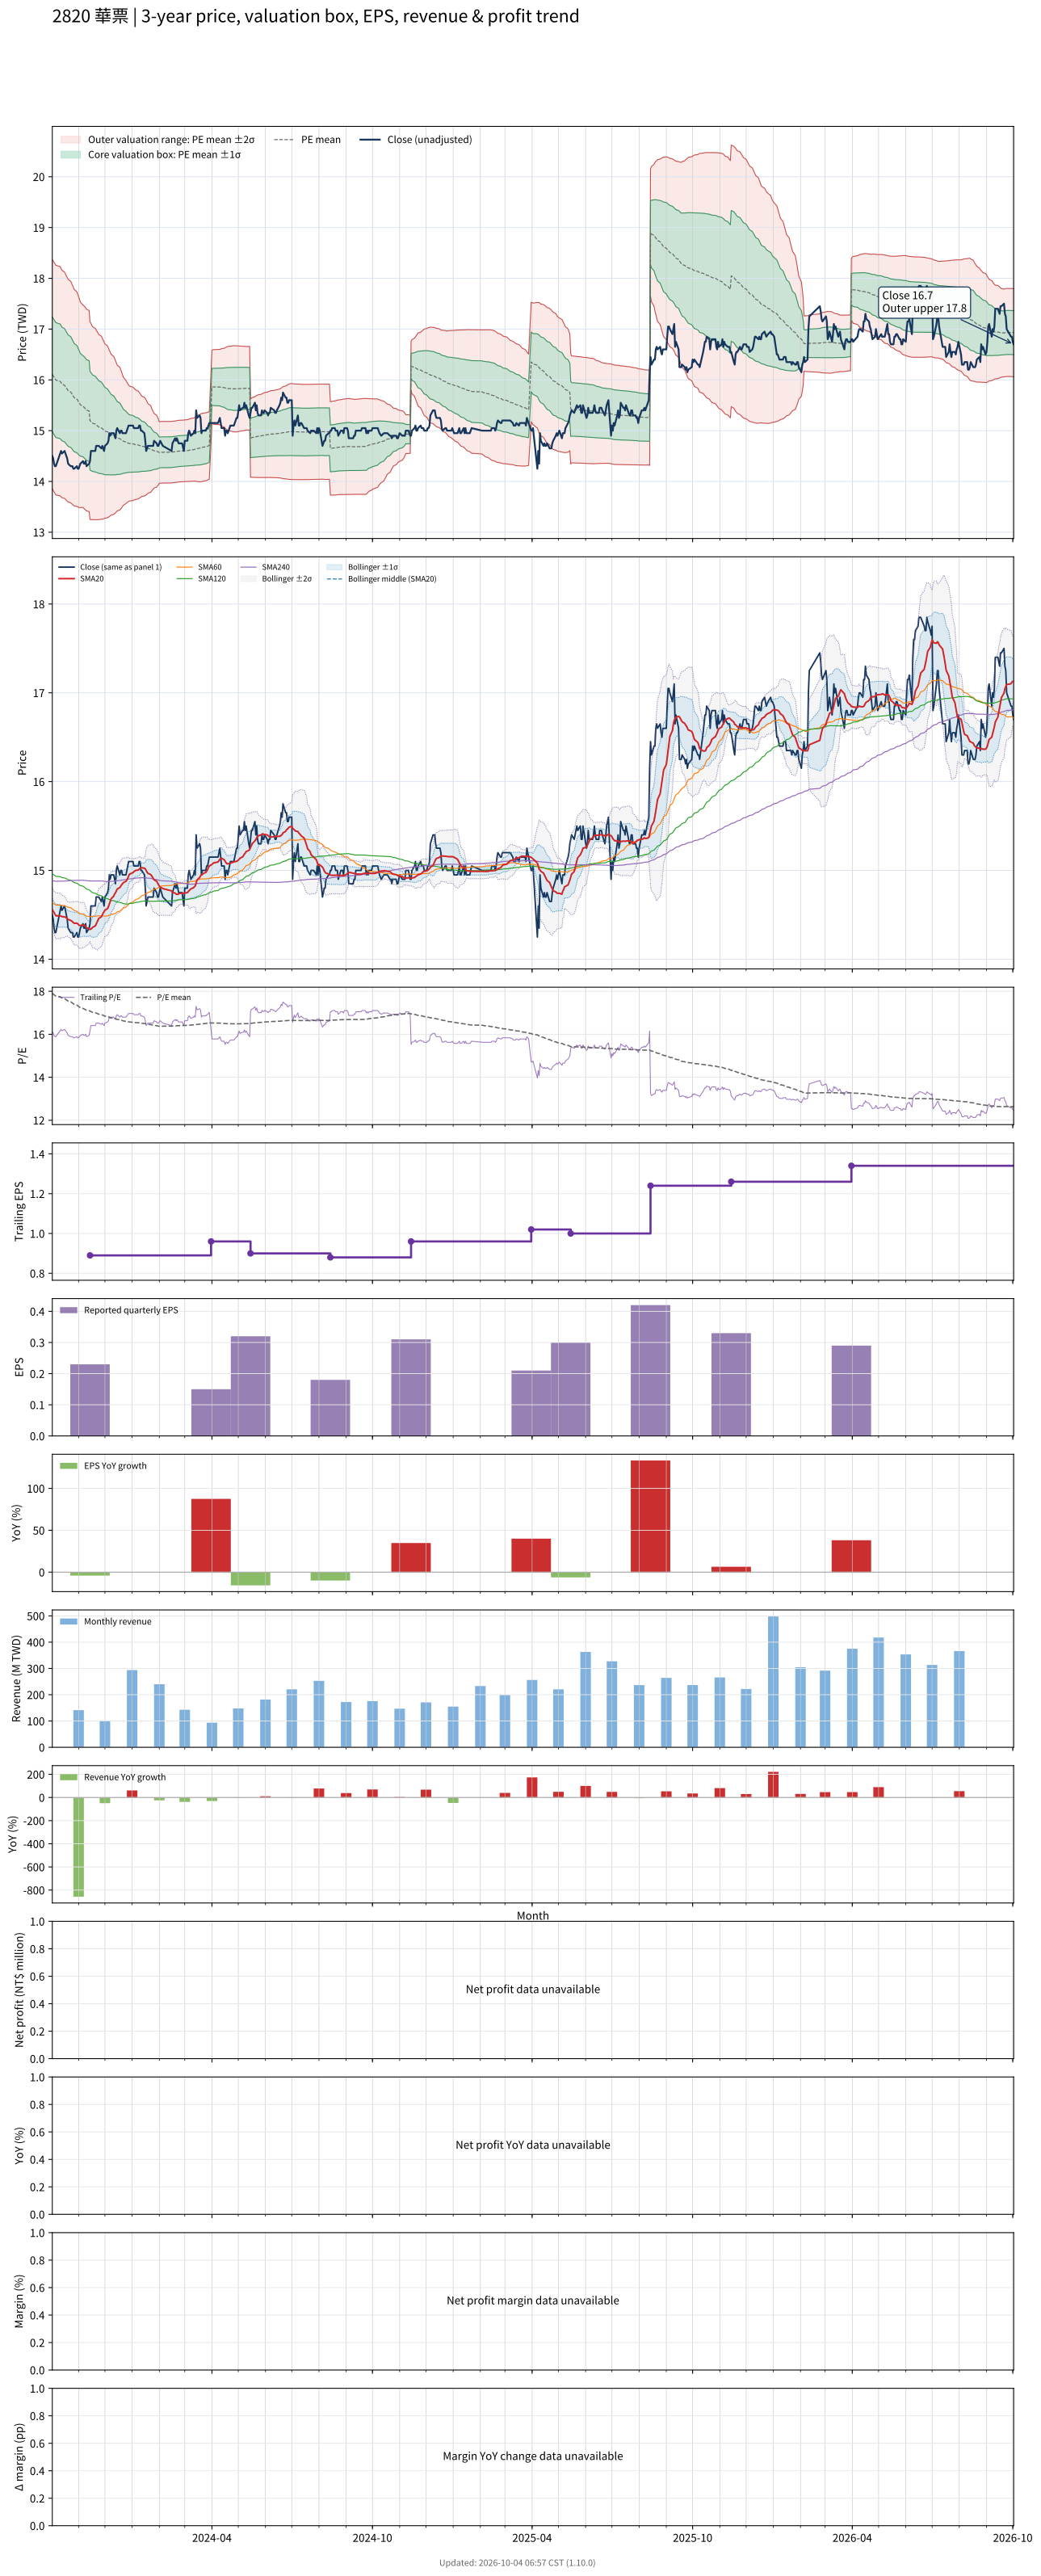

Source data for this figure (header and first rows):
# chart-version: skill-stock-dynamic-val…
date, close, available_date, period_end, eps, ttm_eps, pe, pe_mean, pe_std, price_m2, price_m1, price_mean, price_p1, price_p2, forward_eps, forward_pe, forward_pe_mean, forward_pe_std, forward_price_m2, forward_price_m1, forward_price_mean, forward_price_p1, forward_price_p2, sma20
2023-10-02, 14.5, 2023-08-14, 2023-06-30, 0.2, 0.9, 16.11, 17.9, 1.253, 13.85, 14.98, 16.11, 17.24, 18.36, , , , , , , , , , 14.56
2023-10-03, 14.45, 2023-08-14, 2023-06-30, 0.2, 0.9, 16.06, 17.87, 1.256, 13.82, 14.95, 16.08, 17.21, 18.34, , , , , , , , , , 14.54
2023-10-04, 14.35, 2023-08-14, 2023-06-30, 0.2, 0.9, 15.94, 17.84, 1.257, 13.79, 14.92, 16.05, 17.18, 18.32, , , , , , , , , , 14.53
2023-10-05, 14.3, 2023-08-14, 2023-06-30, 0.2, 0.9, 15.89, 17.81, 1.257, 13.76, 14.89, 16.03, 17.16, 18.29, , , , , , , , , , 14.51
2023-10-06, 14.3, 2023-08-14, 2023-06-30, 0.2, 0.9, 15.89, 17.77, 1.256, 13.74, 14.87, 16, 17.13, 18.26, , , , , , , , , , 14.49
2023-10-11, 14.55, 2023-08-14, 2023-06-30, 0.2, 0.9, 16.17, 17.75, 1.254, 13.71, 14.84, 15.97, 17.1, 18.23, , , , , , , , , , 14.49
2023-10-12, 14.6, 2023-08-14, 2023-06-30, 0.2, 0.9, 16.22, 17.72, 1.249, 13.7, 14.82, 15.94, 17.07, 18.19, , , , , , , , , , 14.48
2023-10-13, 14.55, 2023-08-14, 2023-06-30, 0.2, 0.9, 16.17, 17.69, 1.244, 13.68, 14.8, 15.92, 17.04, 18.16, , , , , , , , , , 14.48
2023-10-16, 14.6, 2023-08-14, 2023-06-30, 0.2, 0.9, 16.22, 17.66, 1.237, 13.67, 14.78, 15.89, 17.01, 18.12, , , , , , , , , , 14.48
2023-10-17, 14.55, 2023-08-14, 2023-06-30, 0.2, 0.9, 16.17, 17.63, 1.232, 13.65, 14.76, 15.87, 16.98, 18.09, , , , , , , , , , 14.47
2023-10-18, 14.5, 2023-08-14, 2023-06-30, 0.2, 0.9, 16.11, 17.6, 1.228, 13.63, 14.74, 15.84, 16.95, 18.05, , , , , , , , , , 14.46
2023-10-19, 14.45, 2023-08-14, 2023-06-30, 0.2, 0.9, 16.06, 17.57, 1.222, 13.62, 14.72, 15.82, 16.92, 18.02, , , , , , , , , , 14.46
2023-10-20, 14.35, 2023-08-14, 2023-06-30, 0.2, 0.9, 15.94, 17.54, 1.218, 13.6, 14.69, 15.79, 16.88, 17.98, , , , , , , , , , 14.45
2023-10-23, 14.3, 2023-08-14, 2023-06-30, 0.2, 0.9, 15.89, 17.51, 1.212, 13.58, 14.67, 15.76, 16.85, 17.94, , , , , , , , , , 14.44
2023-10-24, 14.3, 2023-08-14, 2023-06-30, 0.2, 0.9, 15.89, 17.48, 1.205, 13.56, 14.65, 15.73, 16.82, 17.9, , , , , , , , , , 14.43
2023-10-25, 14.3, 2023-08-14, 2023-06-30, 0.2, 0.9, 15.89, 17.45, 1.198, 13.55, 14.63, 15.7, 16.78, 17.86, , , , , , , , , , 14.42
2023-10-26, 14.25, 2023-08-14, 2023-06-30, 0.2, 0.9, 15.83, 17.42, 1.192, 13.53, 14.6, 15.68, 16.75, 17.82, , , , , , , , , , 14.41
2023-10-27, 14.25, 2023-08-14, 2023-06-30, 0.2, 0.9, 15.83, 17.39, 1.184, 13.52, 14.58, 15.65, 16.71, 17.78, , , , , , , , , , 14.4
2023-10-30, 14.3, 2023-08-14, 2023-06-30, 0.2, 0.9, 15.89, 17.36, 1.174, 13.51, 14.56, 15.62, 16.68, 17.73, , , , , , , , , , 14.4
2023-10-31, 14.25, 2023-08-14, 2023-06-30, 0.2, 0.9, 15.83, 17.33, 1.164, 13.5, 14.55, 15.59, 16.64, 17.69, , , , , , , , , , 14.4
2023-11-01, 14.25, 2023-08-14, 2023-06-30, 0.2, 0.9, 15.83, 17.29, 1.153, 13.49, 14.53, 15.56, 16.6, 17.64, , , , , , , , , , 14.39
2023-11-02, 14.3, 2023-08-14, 2023-06-30, 0.2, 0.9, 15.89, 17.26, 1.139, 13.49, 14.51, 15.54, 16.56, 17.59, , , , , , , , , , 14.38
2023-11-03, 14.35, 2023-08-14, 2023-06-30, 0.2, 0.9, 15.94, 17.23, 1.124, 13.49, 14.5, 15.51, 16.52, 17.53, , , , , , , , , , 14.38
2023-11-06, 14.4, 2023-08-14, 2023-06-30, 0.2, 0.9, 16, 17.2, 1.107, 13.49, 14.49, 15.48, 16.48, 17.47, , , , , , , , , , 14.38
2023-11-07, 14.35, 2023-08-14, 2023-06-30, 0.2, 0.9, 15.94, 17.18, 1.109, 13.47, 14.47, 15.46, 16.46, 17.46, , , , , , , , , , 14.39
2023-11-08, 14.35, 2023-08-14, 2023-06-30, 0.2, 0.9, 15.94, 17.16, 1.109, 13.45, 14.45, 15.45, 16.44, 17.44, , , , , , , , , , 14.38
2023-11-09, 14.4, 2023-08-14, 2023-06-30, 0.2, 0.9, 16, 17.14, 1.106, 13.44, 14.43, 15.43, 16.42, 17.42, , , , , , , , , , 14.37
2023-11-10, 14.3, 2023-08-14, 2023-06-30, 0.2, 0.9, 15.89, 17.12, 1.103, 13.42, 14.41, 15.41, 16.4, 17.39, , , , , , , , , , 14.36
2023-11-13, 14.35, 2023-08-14, 2023-06-30, 0.2, 0.9, 15.94, 17.1, 1.1, 13.41, 14.4, 15.39, 16.38, 17.37, , , , , , , , , , 14.34
2023-11-14, 14.4, 2023-11-14, 2023-09-30, 0.23, 0.89, 16.18, 17.07, 1.093, 13.25, 14.22, 15.2, 16.17, 17.14, , , , , , , , , , 14.34
2023-11-15, 14.6, 2023-11-14, 2023-09-30, 0.23, 0.89, 16.4, 17.06, 1.084, 13.25, 14.21, 15.18, 16.14, 17.11, , , , , , , , , , 14.34
2023-11-16, 14.6, 2023-11-14, 2023-09-30, 0.23, 0.89, 16.4, 17.04, 1.075, 13.25, 14.21, 15.16, 16.12, 17.07, , , , , , , , , , 14.35
2023-11-17, 14.6, 2023-11-14, 2023-09-30, 0.23, 0.89, 16.4, 17.02, 1.067, 13.25, 14.2, 15.15, 16.1, 17.05, , , , , , , , , , 14.36
2023-11-20, 14.6, 2023-11-14, 2023-09-30, 0.23, 0.89, 16.4, 17, 1.058, 13.25, 14.19, 15.13, 16.07, 17.01, , , , , , , , , , 14.38
2023-11-21, 14.7, 2023-11-14, 2023-09-30, 0.23, 0.89, 16.52, 16.98, 1.05, 13.25, 14.18, 15.11, 16.05, 16.98, , , , , , , , , , 14.39
2023-11-22, 14.7, 2023-11-14, 2023-09-30, 0.23, 0.89, 16.52, 16.97, 1.042, 13.25, 14.17, 15.1, 16.03, 16.96, , , , , , , , , , 14.41
2023-11-23, 14.7, 2023-11-14, 2023-09-30, 0.23, 0.89, 16.52, 16.95, 1.033, 13.25, 14.17, 15.09, 16, 16.92, , , , , , , , , , 14.44
2023-11-24, 14.7, 2023-11-14, 2023-09-30, 0.23, 0.89, 16.52, 16.93, 1.024, 13.25, 14.16, 15.07, 15.98, 16.89, , , , , , , , , , 14.46
2023-11-27, 14.65, 2023-11-14, 2023-09-30, 0.23, 0.89, 16.46, 16.92, 1.014, 13.25, 14.15, 15.06, 15.96, 16.86, , , , , , , , , , 14.48
2023-11-28, 14.7, 2023-11-14, 2023-09-30, 0.23, 0.89, 16.52, 16.9, 1.001, 13.26, 14.15, 15.04, 15.93, 16.82, , , , , , , , , , 14.5
2023-11-29, 14.65, 2023-11-14, 2023-09-30, 0.23, 0.89, 16.46, 16.88, 0.9895, 13.26, 14.14, 15.02, 15.9, 16.78, , , , , , , , , , 14.52
2023-11-30, 14.6, 2023-11-14, 2023-09-30, 0.23, 0.89, 16.4, 16.86, 0.9775, 13.27, 14.14, 15.01, 15.88, 16.75, , , , , , , , , , 14.54
2023-12-01, 14.7, 2023-11-14, 2023-09-30, 0.23, 0.89, 16.52, 16.84, 0.9645, 13.27, 14.13, 14.99, 15.85, 16.71, , , , , , , , , , 14.55
2023-12-04, 14.75, 2023-11-14, 2023-09-30, 0.23, 0.89, 16.57, 16.83, 0.95, 13.28, 14.13, 14.98, 15.82, 16.67, , , , , , , , , , 14.57
2023-12-05, 14.8, 2023-11-14, 2023-09-30, 0.23, 0.89, 16.63, 16.81, 0.9358, 13.3, 14.13, 14.96, 15.79, 16.63, , , , , , , , , , 14.59
2023-12-06, 14.95, 2023-11-14, 2023-09-30, 0.23, 0.89, 16.8, 16.8, 0.9219, 13.31, 14.13, 14.95, 15.77, 16.59, , , , , , , , , , 14.62
2023-12-07, 14.9, 2023-11-14, 2023-09-30, 0.23, 0.89, 16.74, 16.78, 0.9055, 13.32, 14.13, 14.93, 15.74, 16.55, , , , , , , , , , 14.65
2023-12-08, 14.95, 2023-11-14, 2023-09-30, 0.23, 0.89, 16.8, 16.76, 0.8896, 13.34, 14.13, 14.92, 15.71, 16.5, , , , , , , , , , 14.68
2023-12-11, 14.95, 2023-11-14, 2023-09-30, 0.23, 0.89, 16.8, 16.75, 0.8743, 13.35, 14.13, 14.91, 15.69, 16.46, , , , , , , , , , 14.71
2023-12-12, 14.9, 2023-11-14, 2023-09-30, 0.23, 0.89, 16.74, 16.74, 0.8594, 13.36, 14.13, 14.89, 15.66, 16.42, , , , , , , , , , 14.73
2023-12-13, 14.85, 2023-11-14, 2023-09-30, 0.23, 0.89, 16.69, 16.72, 0.8429, 13.38, 14.13, 14.88, 15.63, 16.38, , , , , , , , , , 14.75
2023-12-14, 15, 2023-11-14, 2023-09-30, 0.23, 0.89, 16.85, 16.7, 0.8248, 13.4, 14.13, 14.87, 15.6, 16.34, , , , , , , , , , 14.77
2023-12-15, 15.05, 2023-11-14, 2023-09-30, 0.23, 0.89, 16.91, 16.69, 0.8061, 13.42, 14.14, 14.85, 15.57, 16.29, , , , , , , , , , 14.79
2023-12-18, 14.95, 2023-11-14, 2023-09-30, 0.23, 0.89, 16.8, 16.68, 0.7889, 13.44, 14.14, 14.84, 15.54, 16.25, , , , , , , , , , 14.81
2023-12-19, 15, 2023-11-14, 2023-09-30, 0.23, 0.89, 16.85, 16.66, 0.7712, 13.46, 14.14, 14.83, 15.52, 16.2, , , , , , , , , , 14.82
2023-12-20, 15, 2023-11-14, 2023-09-30, 0.23, 0.89, 16.85, 16.65, 0.7515, 13.48, 14.15, 14.82, 15.49, 16.15, , , , , , , , , , 14.84
2023-12-21, 14.95, 2023-11-14, 2023-09-30, 0.23, 0.89, 16.8, 16.63, 0.7309, 13.5, 14.15, 14.8, 15.45, 16.11, , , , , , , , , , 14.85
2023-12-22, 14.95, 2023-11-14, 2023-09-30, 0.23, 0.89, 16.8, 16.62, 0.708, 13.53, 14.16, 14.79, 15.42, 16.05, , , , , , , , , , 14.86
2023-12-25, 14.95, 2023-11-14, 2023-09-30, 0.23, 0.89, 16.8, 16.6, 0.6809, 13.56, 14.17, 14.78, 15.38, 15.99, , , , , , , , , , 14.88
... 670 more rows
